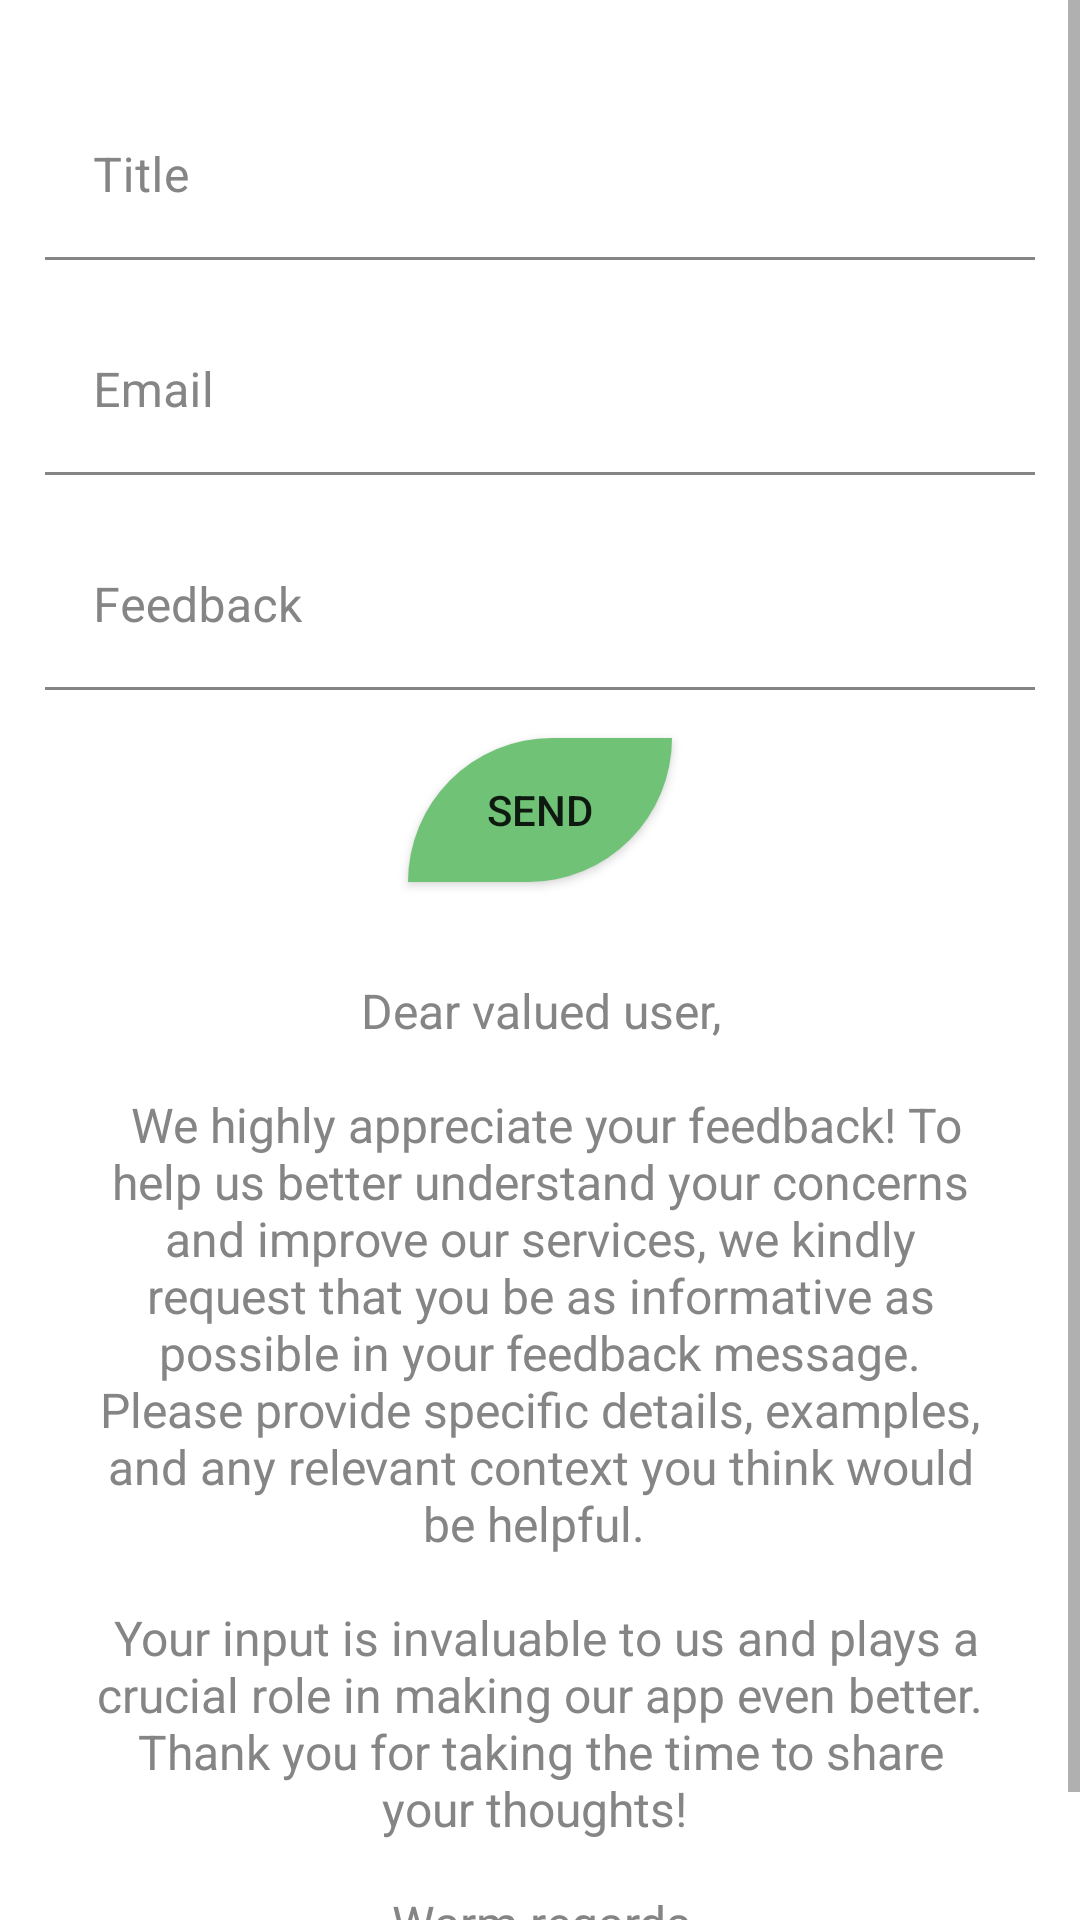

Write the Android layout XML for this screen, with the resource values it uses.
<!-- AndroidManifest.xml: application theme Theme.OPSC7312Part1 -->
<!-- res/layout/feedback_fragment.xml -->
<?xml version="1.0" encoding="utf-8"?>
<ScrollView xmlns:android="http://schemas.android.com/apk/res/android"
    xmlns:app="http://schemas.android.com/apk/res-auto"
    xmlns:tools="http://schemas.android.com/tools"
    android:layout_width="match_parent"
    android:layout_height="match_parent"
    android:theme="@style/Theme.GreenTheme">

    <RelativeLayout
        android:layout_width="match_parent"
        android:layout_height="wrap_content"
        android:padding="15dp"
        tools:context=".feedbackFragment">

        
        <com.google.android.material.textfield.TextInputLayout
            android:id="@+id/txtEmailTitle"
            android:layout_width="match_parent"
            android:layout_height="wrap_content"
            android:layout_marginTop="16dp"
            app:boxStrokeColor="@color/dark_green"
            app:hintTextColor="@color/light_grey"
            android:hint="Title"
            android:textColorHint="@color/light_grey">

            <com.google.android.material.textfield.TextInputEditText
                android:id="@+id/edtEmailTitle"
                android:layout_width="match_parent"
                android:layout_height="wrap_content"
                android:background="@color/transparent"
                android:textColor="@color/dark_mode_text" />

        </com.google.android.material.textfield.TextInputLayout>

        
        <com.google.android.material.textfield.TextInputLayout
            android:layout_below="@+id/txtEmailTitle"
            android:id="@+id/txtEmailSender"
            android:layout_width="match_parent"
            android:layout_height="wrap_content"
            android:layout_marginTop="16dp"
            app:boxStrokeColor="@color/dark_green"
            app:hintTextColor="@color/light_grey"

            android:hint="Email"
            android:textColorHint="@color/light_grey">

            <com.google.android.material.textfield.TextInputEditText
                android:id="@+id/edtEmailSender"
                android:layout_width="match_parent"
                android:layout_height="wrap_content"
                android:background="@color/transparent"
                android:textColor="@color/dark_mode_text" />

        </com.google.android.material.textfield.TextInputLayout>
        
        <com.google.android.material.textfield.TextInputLayout
            android:id="@+id/textInputLayoutBodyTo"
            android:layout_width="match_parent"
            android:layout_height="wrap_content"
            android:layout_below="@id/txtEmailSender"
            android:layout_marginTop="16dp"
            app:boxStrokeColor="@color/dark_green"
            app:hintTextColor="@color/light_grey"
            android:hint="Feedback"
            android:textColorHint="@color/light_grey">

            <com.google.android.material.textfield.TextInputEditText
                android:id="@+id/edtEmailBody"
                android:layout_width="match_parent"
                android:layout_height="wrap_content"
                android:background="@color/transparent"
                android:textColor="@color/dark_mode_text" />

        </com.google.android.material.textfield.TextInputLayout>

        <Button
            android:id="@+id/btnSendFeedback"
            android:layout_width="wrap_content"
            android:layout_height="wrap_content"
            android:layout_below="@id/textInputLayoutBodyTo"
            android:layout_centerHorizontal="true"
            android:layout_marginTop="16dp"
            android:background="@drawable/leaf_button"
            android:text="Send" />


        <TextView
            android:layout_width="match_parent"
            android:layout_height="wrap_content"
            android:layout_below="@id/btnSendFeedback"
            android:layout_marginHorizontal="15dp"
            android:layout_marginTop="32dp"
            android:gravity="center_horizontal"
            android:text="@string/feedbackMessage"
            android:textAlignment="center"
            android:textColor="#858585"
            android:textSize="16sp" />

    </RelativeLayout>
</ScrollView>
<!-- resources referenced by this layout -->
<resources>
  <color name="dark_green">#428948</color>
  <color name="dark_mode_text">@color/black</color>
  <color name="light_grey">#858585</color>
  <color name="transparent">#00000000</color>
  <!-- drawable leaf_button (drawable) -->
  <?xml version="1.0" encoding="utf-8"?>
  <shape xmlns:android="http://schemas.android.com/apk/res/android">
  
      <corners android:topLeftRadius="50dp"
          android:bottomRightRadius="50dp"/>
      <solid android:color="@color/green"/>
      <padding android:left="20dp"/>
      <padding android:right="20dp"/>
  
  </shape>
  <string name="feedbackMessage">Dear valued user,\n\n
  
  We highly appreciate your feedback! To help us better understand your concerns and improve our services, we kindly request that you be as informative as possible in your feedback message. Please provide specific details, examples, and any relevant context you think would be helpful.
  \n\n
  Your input is invaluable to us and plays a crucial role in making our app even better. Thank you for taking the time to share your thoughts!
  \n\n
  Warm regards,\n
  The SmartHydro Team</string>
  <style name="Theme.GreenTheme" parent="Theme.MaterialComponents.Light.DarkActionBar">
          <item name="colorPrimary">@color/dark_green</item>
      </style>
  <style name="Theme.OPSC7312Part1" parent="Theme.MaterialComponents.Light.DarkActionBar">
      
          <item name="colorPrimary">@color/dark_green</item>
          <item name="android:statusBarColor">@color/dark_green</item>
      </style>
  <color name="black">#FF000000</color>
  <color name="green">#6FC276</color>
</resources>
